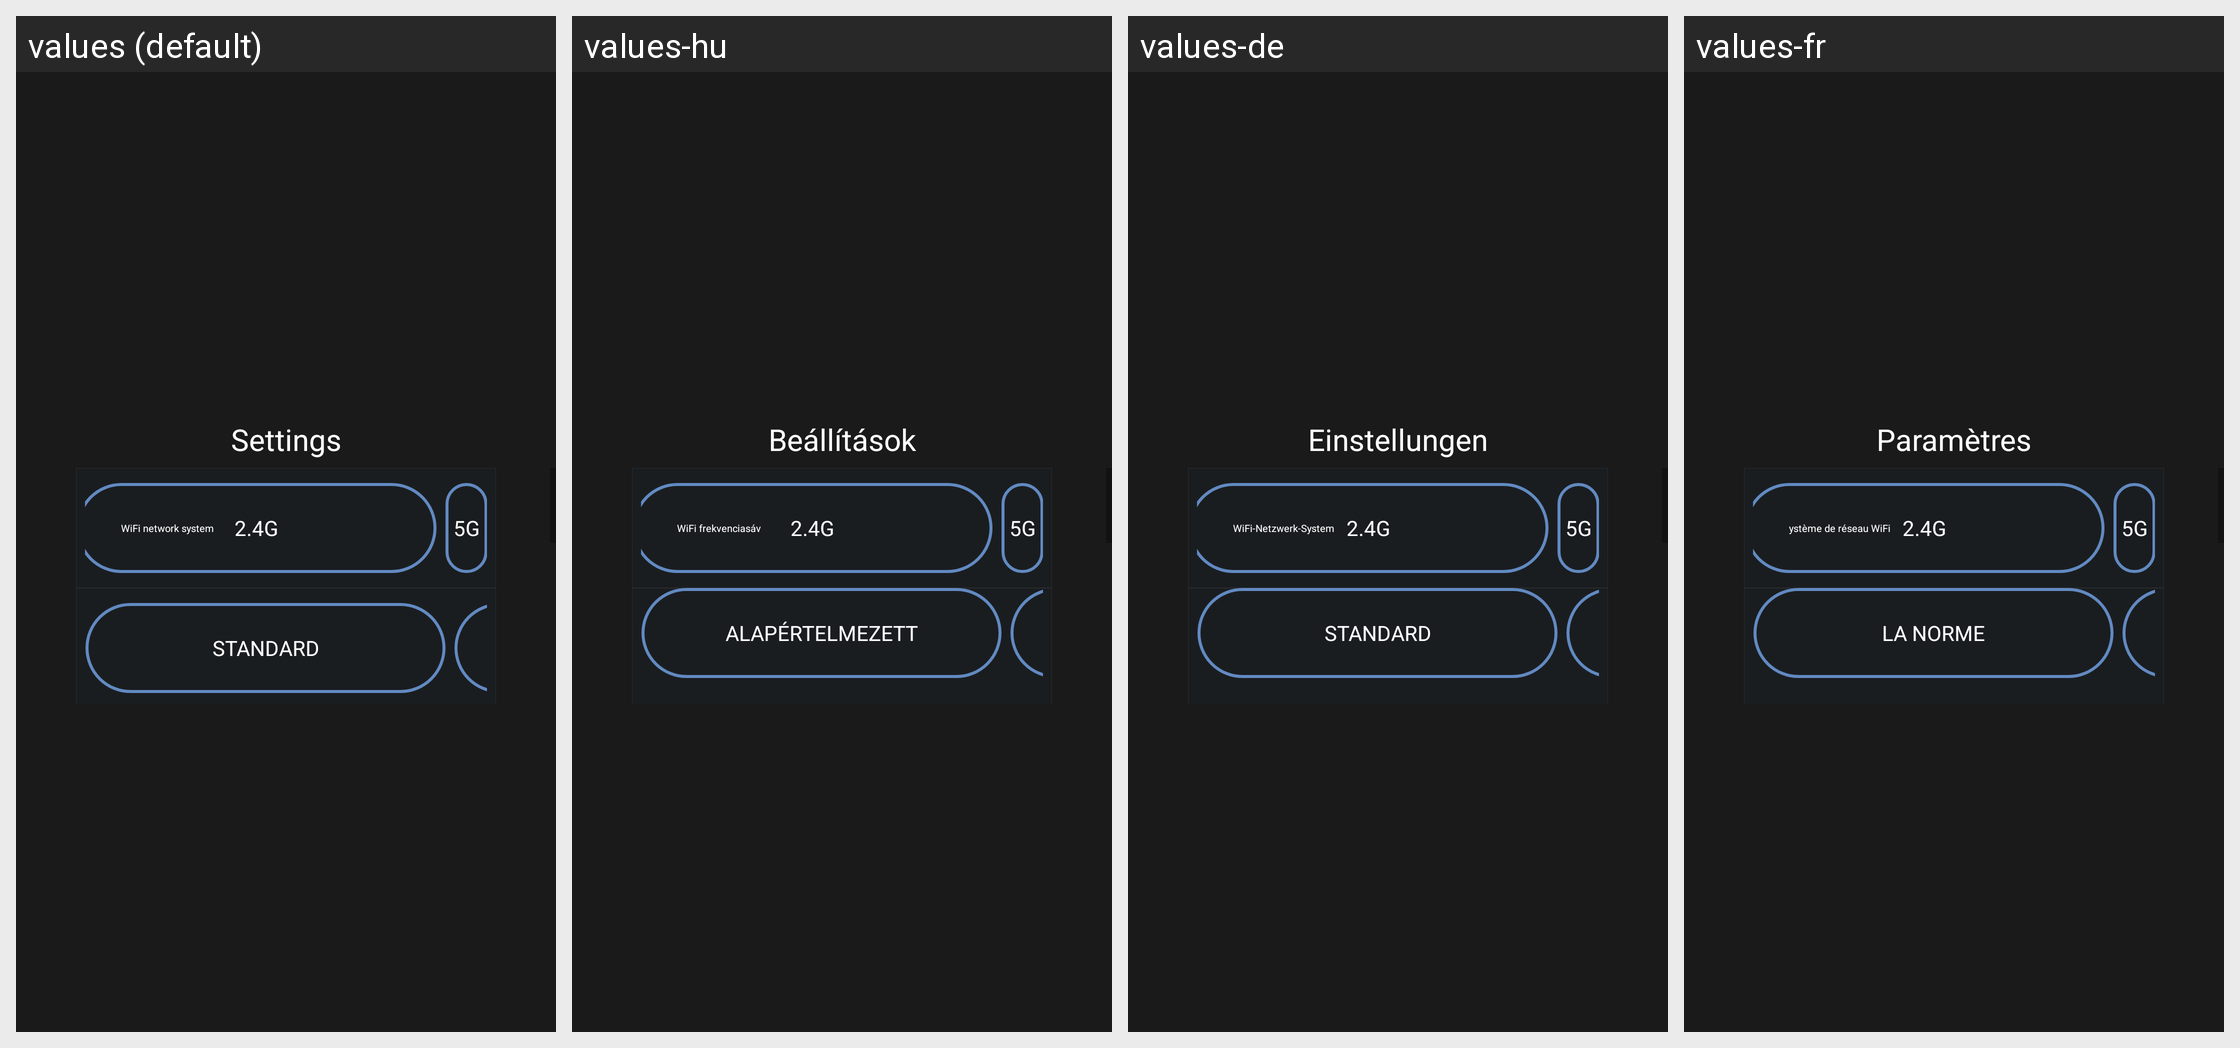

Locale-by-locale string values for the Android screen shown in this grid:
Android screen res/layout/settings_fragment_layout_dudu.xml rendered under 4 locales, left to right: values (default), values-hu, values-de, values-fr. Device: Nexus 5 (rendered at 1080×1920; each locale shown at half size, 540×960, under a caption strip naming it); theme CarLink.
Other locales in the repository, not shown: values-ar, values-el, values-es, values-in, values-it, values-iw, values-ko, values-nl, values-pl, values-pt, values-ru, values-th, values-tr, values-uk, values-vi, values-za-rCN, values-zh-rCN, values-zh-rTW.
Strings drawn on this screen, with the default value and each locale's value (text and hints the layout hard-codes, and strings that could not be matched under every locale, appear in the picture but are not listed):

settings_title
  values: Settings
  values-hu: Beállítások
  values-de: Einstellungen
  values-fr: Paramètres

wifi_network
  values: WiFi network system
  values-hu: WiFi frekvenciasáv
  values-de: WiFi-Netzwerk-System
  values-fr: ystème de réseau WiFi

fps_medium_text
  values: STANDARD
  values-hu: ALAPÉRTELMEZETT
  values-de: STANDARD
  values-fr: LA NORME
